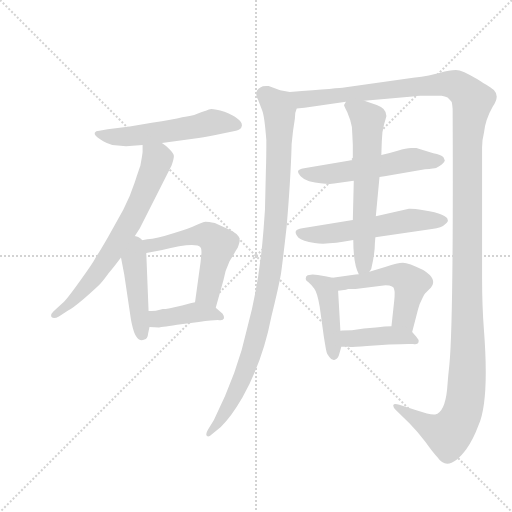
t = 0.00 s
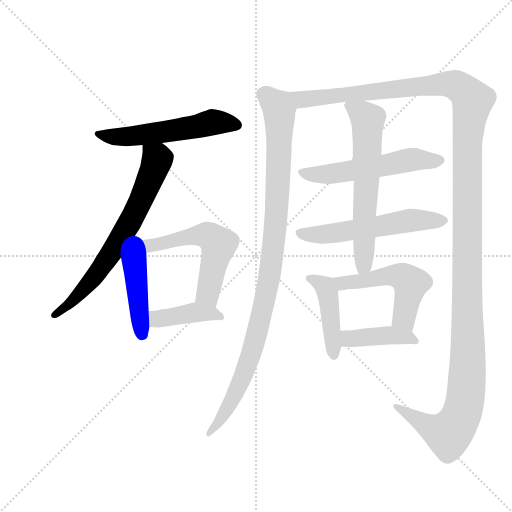
t = 2.02 s
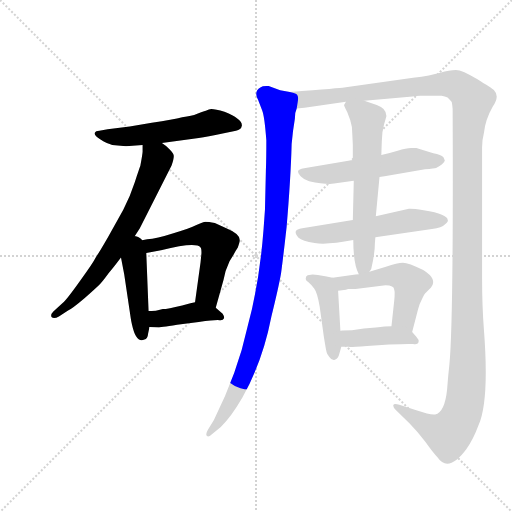
t = 4.04 s
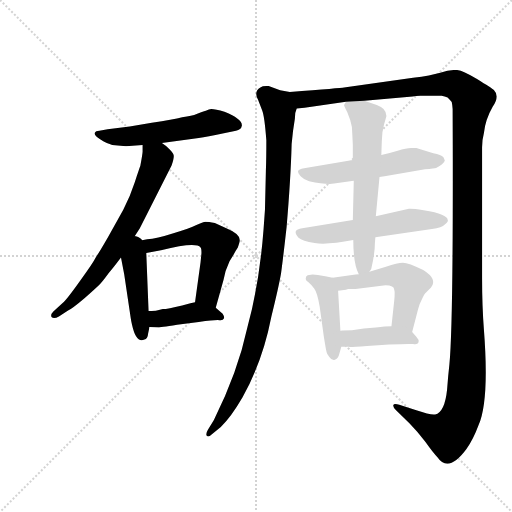
t = 6.06 s
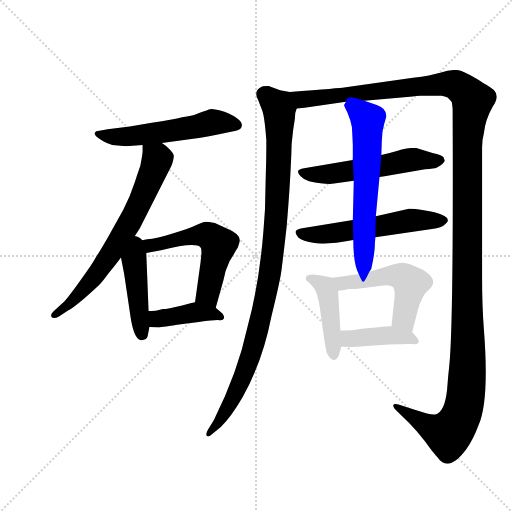
t = 8.08 s
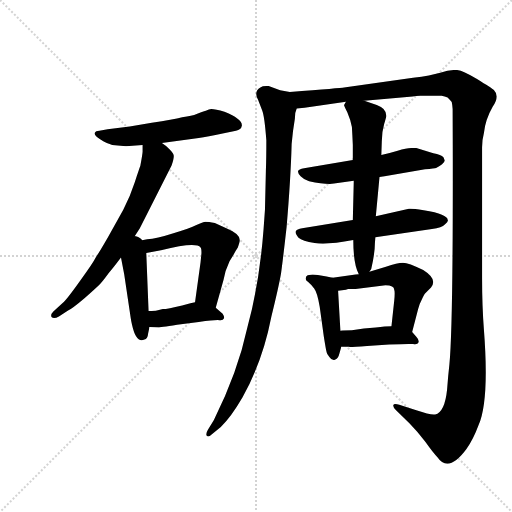
t = 10.11 s

The animated SVG that drew these frames (rendered in a browser with its animation timeline set to each time). Animation: 13 CSS @keyframes rules; one cycle of 10.11 s.

<svg version="1.1" viewBox="0 0 1024 1024" xmlns="http://www.w3.org/2000/svg">
  <g stroke="lightgray" stroke-dasharray="1,1" stroke-width="1" transform="scale(4, 4)">
    <line x1="0" y1="0" x2="256" y2="256"></line>
    <line x1="256" y1="0" x2="0" y2="256"></line>
    <line x1="128" y1="0" x2="128" y2="256"></line>
    <line x1="0" y1="128" x2="256" y2="128"></line>
  </g>
  <g transform="scale(0.92, -0.92) translate(60, -850)">
    <style type="text/css">
      
        @keyframes keyframes0 {
          from {
            stroke: blue;
            stroke-dashoffset: 561;
            stroke-width: 128;
          }
          65% {
            animation-timing-function: step-end;
            stroke: blue;
            stroke-dashoffset: 0;
            stroke-width: 128;
          }
          to {
            stroke: black;
            stroke-width: 1024;
          }
        }
        #make-me-a-hanzi-animation-0 {
          animation: keyframes0 0.70654296875s both;
          animation-delay: 0s;
          animation-timing-function: linear;
        }
      
        @keyframes keyframes1 {
          from {
            stroke: blue;
            stroke-dashoffset: 703;
            stroke-width: 128;
          }
          70% {
            animation-timing-function: step-end;
            stroke: blue;
            stroke-dashoffset: 0;
            stroke-width: 128;
          }
          to {
            stroke: black;
            stroke-width: 1024;
          }
        }
        #make-me-a-hanzi-animation-1 {
          animation: keyframes1 0.8221028645833334s both;
          animation-delay: 0.70654296875s;
          animation-timing-function: linear;
        }
      
        @keyframes keyframes2 {
          from {
            stroke: blue;
            stroke-dashoffset: 446;
            stroke-width: 128;
          }
          59% {
            animation-timing-function: step-end;
            stroke: blue;
            stroke-dashoffset: 0;
            stroke-width: 128;
          }
          to {
            stroke: black;
            stroke-width: 1024;
          }
        }
        #make-me-a-hanzi-animation-2 {
          animation: keyframes2 0.6129557291666666s both;
          animation-delay: 1.5286458333333335s;
          animation-timing-function: linear;
        }
      
        @keyframes keyframes3 {
          from {
            stroke: blue;
            stroke-dashoffset: 583;
            stroke-width: 128;
          }
          65% {
            animation-timing-function: step-end;
            stroke: blue;
            stroke-dashoffset: 0;
            stroke-width: 128;
          }
          to {
            stroke: black;
            stroke-width: 1024;
          }
        }
        #make-me-a-hanzi-animation-3 {
          animation: keyframes3 0.7244466145833334s both;
          animation-delay: 2.1416015625s;
          animation-timing-function: linear;
        }
      
        @keyframes keyframes4 {
          from {
            stroke: blue;
            stroke-dashoffset: 413;
            stroke-width: 128;
          }
          57% {
            animation-timing-function: step-end;
            stroke: blue;
            stroke-dashoffset: 0;
            stroke-width: 128;
          }
          to {
            stroke: black;
            stroke-width: 1024;
          }
        }
        #make-me-a-hanzi-animation-4 {
          animation: keyframes4 0.5861002604166666s both;
          animation-delay: 2.8660481770833335s;
          animation-timing-function: linear;
        }
      
        @keyframes keyframes5 {
          from {
            stroke: blue;
            stroke-dashoffset: 1035;
            stroke-width: 128;
          }
          77% {
            animation-timing-function: step-end;
            stroke: blue;
            stroke-dashoffset: 0;
            stroke-width: 128;
          }
          to {
            stroke: black;
            stroke-width: 1024;
          }
        }
        #make-me-a-hanzi-animation-5 {
          animation: keyframes5 1.09228515625s both;
          animation-delay: 3.4521484375s;
          animation-timing-function: linear;
        }
      
        @keyframes keyframes6 {
          from {
            stroke: blue;
            stroke-dashoffset: 1524;
            stroke-width: 128;
          }
          83% {
            animation-timing-function: step-end;
            stroke: blue;
            stroke-dashoffset: 0;
            stroke-width: 128;
          }
          to {
            stroke: black;
            stroke-width: 1024;
          }
        }
        #make-me-a-hanzi-animation-6 {
          animation: keyframes6 1.490234375s both;
          animation-delay: 4.54443359375s;
          animation-timing-function: linear;
        }
      
        @keyframes keyframes7 {
          from {
            stroke: blue;
            stroke-dashoffset: 560;
            stroke-width: 128;
          }
          65% {
            animation-timing-function: step-end;
            stroke: blue;
            stroke-dashoffset: 0;
            stroke-width: 128;
          }
          to {
            stroke: black;
            stroke-width: 1024;
          }
        }
        #make-me-a-hanzi-animation-7 {
          animation: keyframes7 0.7057291666666666s both;
          animation-delay: 6.03466796875s;
          animation-timing-function: linear;
        }
      
        @keyframes keyframes8 {
          from {
            stroke: blue;
            stroke-dashoffset: 570;
            stroke-width: 128;
          }
          65% {
            animation-timing-function: step-end;
            stroke: blue;
            stroke-dashoffset: 0;
            stroke-width: 128;
          }
          to {
            stroke: black;
            stroke-width: 1024;
          }
        }
        #make-me-a-hanzi-animation-8 {
          animation: keyframes8 0.7138671875s both;
          animation-delay: 6.740397135416667s;
          animation-timing-function: linear;
        }
      
        @keyframes keyframes9 {
          from {
            stroke: blue;
            stroke-dashoffset: 637;
            stroke-width: 128;
          }
          67% {
            animation-timing-function: step-end;
            stroke: blue;
            stroke-dashoffset: 0;
            stroke-width: 128;
          }
          to {
            stroke: black;
            stroke-width: 1024;
          }
        }
        #make-me-a-hanzi-animation-9 {
          animation: keyframes9 0.7683919270833334s both;
          animation-delay: 7.454264322916667s;
          animation-timing-function: linear;
        }
      
        @keyframes keyframes10 {
          from {
            stroke: blue;
            stroke-dashoffset: 444;
            stroke-width: 128;
          }
          59% {
            animation-timing-function: step-end;
            stroke: blue;
            stroke-dashoffset: 0;
            stroke-width: 128;
          }
          to {
            stroke: black;
            stroke-width: 1024;
          }
        }
        #make-me-a-hanzi-animation-10 {
          animation: keyframes10 0.611328125s both;
          animation-delay: 8.22265625s;
          animation-timing-function: linear;
        }
      
        @keyframes keyframes11 {
          from {
            stroke: blue;
            stroke-dashoffset: 529;
            stroke-width: 128;
          }
          63% {
            animation-timing-function: step-end;
            stroke: blue;
            stroke-dashoffset: 0;
            stroke-width: 128;
          }
          to {
            stroke: black;
            stroke-width: 1024;
          }
        }
        #make-me-a-hanzi-animation-11 {
          animation: keyframes11 0.6805013020833334s both;
          animation-delay: 8.833984375s;
          animation-timing-function: linear;
        }
      
        @keyframes keyframes12 {
          from {
            stroke: blue;
            stroke-dashoffset: 418;
            stroke-width: 128;
          }
          58% {
            animation-timing-function: step-end;
            stroke: blue;
            stroke-dashoffset: 0;
            stroke-width: 128;
          }
          to {
            stroke: black;
            stroke-width: 1024;
          }
        }
        #make-me-a-hanzi-animation-12 {
          animation: keyframes12 0.5901692708333334s both;
          animation-delay: 9.514485677083334s;
          animation-timing-function: linear;
        }
      
    </style>
    
      <path d="M 214 532 L 250 535 L 292 539 L 372 550 Q 391 553 424 560 L 453 566 Q 464 567 466 577 Q 466 586 455 593 Q 448 599 428 607 Q 401 615 394 612 Q 387 609 382 607.5 Q 377 606 367.5 602 Q 358 598 336 595 Q 317 590 270 583 L 222 575 L 174 569 L 156 566 Q 148 566 146 561 Q 144 556 158.5 546.5 Q 173 537 184 535 L 214 532 Z" fill="lightgray"></path>
    
      <path d="M 250 535 L 250 520 Q 250 516 245 489 Q 243 484 233 454 Q 223 423 208 394 L 175 335 Q 156 302 149 292 Q 142 278 115 241 Q 88 203 78 193 L 56 173 Q 49 166 52 161 Q 57 156 68 162 L 88 175 Q 96 178 123 201 Q 149 224 156 231 Q 163 238 176 256 Q 185 266 203 290 L 224 323 L 244 354 L 313 490 Q 318 505 318 511 Q 318 516 309 525 Q 300 534 292 539 C 268 557 250 565 250 535 Z" fill="lightgray"></path>
    
      <path d="M 203 290 L 210 254 L 224 160 Q 225 153 227 144 Q 236 103 254 112 Q 261 113 262 125 L 265 139 L 263 174 L 258 300 C 256 357 193 344 203 290 Z" fill="lightgray"></path>
    
      <path d="M 409 181 L 426 242 Q 429 261 439 282 L 448 297 Q 453 306 457 312 Q 462 326 461 329 Q 461 342 432 354 L 407 365 Q 393 368 387 368 Q 381 367 367 361 Q 353 354 317 343 Q 280 331 260 330 L 224 323 C 195 317 229 294 258 300 L 290 306 Q 366 325 376 312 Q 378 310 378 300 L 376 280 L 364 193 C 360 163 401 152 409 181 Z" fill="lightgray"></path>
    
      <path d="M 265 139 L 285 138 Q 286 138 325 144 L 372 150 Q 409 155 417 154 Q 425 153 427 158 Q 428 162 424 168 L 409 181 C 389 198 389 198 364 193 L 354 191 L 336 186 Q 304 178 294 178 L 281 175 Q 278 174 263 174 C 233 174 235 140 265 139 Z" fill="lightgray"></path>
    
      <path d="M 570 650 L 549 654 L 524 663 Q 511 664 506 660 Q 491 651 501 633 L 510 610 Q 515 598 519 545 Q 519 504 518 479 L 516 394 L 513 352 Q 504 234 478 139 Q 457 41 405 -63 L 392 -84 Q 386 -94 390 -98 Q 394 -101 402 -93 L 420 -78 Q 442 -57 467 -14 Q 511 64 530 162 Q 546 227 551 256 Q 555 285 563 356 Q 572 462 574 537 L 577 565 L 581 592 Q 581 606 585 614 C 590 644 591 646 570 650 Z" fill="lightgray"></path>
    
      <path d="M 732 631 L 837 640 Q 843 642 854 642 L 900 642 Q 907 641 913 638 Q 920 631 922 628 Q 923 624 924 613 Q 926 153 917 58 Q 914 32 912 4 Q 907 -46 886 -51 Q 877 -53 845 -42 L 808 -30 Q 796 -26 795 -31 Q 794 -35 801 -42 L 830 -70 Q 847 -87 865 -111 Q 882 -135 891 -144 Q 915 -179 954 -126 Q 969 -105 980 -75 Q 1004 -22 992 133 Q 988 184 988 246 L 988 530 Q 988 546 992 561 Q 995 590 1011 618 Q 1027 641 1014 654 Q 1009 658 977 678 Q 945 698 931 698 Q 917 698 897 692 Q 877 686 838 681 L 688 660 Q 682 659 570 650 C 540 648 555 610 585 614 L 602 616 L 692 629 L 732 631 Z" fill="lightgray"></path>
    
      <path d="M 765 465 L 776 467 L 864 482 Q 885 484 888 485 Q 891 486 901 493 Q 907 498 907 501 L 904 508 Q 899 514 882 517 L 845 528 L 834 528 Q 823 528 804.5 522.5 Q 786 517 769 513 L 707 502 L 601 484 Q 589 482 588 478 Q 587 474 593.5 467 Q 600 460 612 456 Q 654 447 674 452 L 709 457 L 765 465 Z" fill="lightgray"></path>
    
      <path d="M 707 372 L 597 354 Q 585 352 583 347.5 Q 581 343 589 333 Q 597 326 624 321.5 Q 651 317 708 328 L 756 334 L 879 352 Q 901 355 907 362 Q 916 369 913 373 Q 913 377 900.5 383 Q 888 389 861 393 Q 834 397 829 396 L 757 380 L 707 372 Z" fill="lightgray"></path>
    
      <path d="M 757 380 L 765 465 L 769 513 L 770 543 Q 770 563 775 580 Q 780 597 780 598 Q 780 615 759 622 L 732 631 C 704 640 696 643 692 629 L 688 622 Q 687 621 695 606 Q 702 590 705 574 L 706 556 L 707 535 L 707 502 L 709 457 L 709 453 L 707 372 L 708 328 Q 708 276 720 254 C 730 231 730 232 743 259 L 747 265 Q 755 300 755 321 L 756 334 L 757 380 Z" fill="lightgray"></path>
    
      <path d="M 680 131 L 675 218 C 674 244 674 244 663 246 L 650 249 L 631 252 Q 618 254 612 252 Q 605 251 605 246 Q 603 241 610 237 Q 616 232 623 223 Q 630 214 635 183 L 644 118 Q 649 87 650 85 Q 650 82 656 74 Q 661 66 668 68 Q 675 69 678 82 L 682 96 L 680 131 Z" fill="lightgray"></path>
    
      <path d="M 778 230 Q 797 230 797 220 Q 799 216 797 196 L 791 141 C 788 111 828 99 836 128 L 849 178 Q 851 188 857 199 Q 862 210 864 212 L 877 225 Q 892 243 860 263 Q 828 279 816 279 Q 804 279 779 270 L 743 259 L 720 254 Q 716 254 713 253 L 663 246 C 633 242 645 214 675 218 L 692 220 L 695 221 L 697 222 L 713 222 L 778 230 Z" fill="lightgray"></path>
    
      <path d="M 791 141 Q 778 141 757 138 L 731 136 L 705 132 Q 688 132 680 131 C 650 128 652 96 682 96 L 698 96 Q 699 95 738 98 L 786 101 Q 828 103 838 102 Q 848 100 850 106 Q 851 112 845 118 L 836 128 C 824 142 821 142 791 141 Z" fill="lightgray"></path>
    
    
      <clipPath id="make-me-a-hanzi-clip-0">
        <path d="M 214 532 L 250 535 L 292 539 L 372 550 Q 391 553 424 560 L 453 566 Q 464 567 466 577 Q 466 586 455 593 Q 448 599 428 607 Q 401 615 394 612 Q 387 609 382 607.5 Q 377 606 367.5 602 Q 358 598 336 595 Q 317 590 270 583 L 222 575 L 174 569 L 156 566 Q 148 566 146 561 Q 144 556 158.5 546.5 Q 173 537 184 535 L 214 532 Z"></path>
      </clipPath>
      <path clip-path="url(#make-me-a-hanzi-clip-0)" d="M 153 560 L 218 553 L 401 584 L 455 578" fill="none" id="make-me-a-hanzi-animation-0" stroke-dasharray="433 866" stroke-linecap="round"></path>
    
      <clipPath id="make-me-a-hanzi-clip-1">
        <path d="M 250 535 L 250 520 Q 250 516 245 489 Q 243 484 233 454 Q 223 423 208 394 L 175 335 Q 156 302 149 292 Q 142 278 115 241 Q 88 203 78 193 L 56 173 Q 49 166 52 161 Q 57 156 68 162 L 88 175 Q 96 178 123 201 Q 149 224 156 231 Q 163 238 176 256 Q 185 266 203 290 L 224 323 L 244 354 L 313 490 Q 318 505 318 511 Q 318 516 309 525 Q 300 534 292 539 C 268 557 250 565 250 535 Z"></path>
      </clipPath>
      <path clip-path="url(#make-me-a-hanzi-clip-1)" d="M 258 528 L 282 504 L 225 372 L 180 296 L 132 232 L 95 192 L 57 166" fill="none" id="make-me-a-hanzi-animation-1" stroke-dasharray="575 1150" stroke-linecap="round"></path>
    
      <clipPath id="make-me-a-hanzi-clip-2">
        <path d="M 203 290 L 210 254 L 224 160 Q 225 153 227 144 Q 236 103 254 112 Q 261 113 262 125 L 265 139 L 263 174 L 258 300 C 256 357 193 344 203 290 Z"></path>
      </clipPath>
      <path clip-path="url(#make-me-a-hanzi-clip-2)" d="M 226 314 L 248 125" fill="none" id="make-me-a-hanzi-animation-2" stroke-dasharray="318 636" stroke-linecap="round"></path>
    
      <clipPath id="make-me-a-hanzi-clip-3">
        <path d="M 409 181 L 426 242 Q 429 261 439 282 L 448 297 Q 453 306 457 312 Q 462 326 461 329 Q 461 342 432 354 L 407 365 Q 393 368 387 368 Q 381 367 367 361 Q 353 354 317 343 Q 280 331 260 330 L 224 323 C 195 317 229 294 258 300 L 290 306 Q 366 325 376 312 Q 378 310 378 300 L 376 280 L 364 193 C 360 163 401 152 409 181 Z"></path>
      </clipPath>
      <path clip-path="url(#make-me-a-hanzi-clip-3)" d="M 231 321 L 261 315 L 360 337 L 383 339 L 400 333 L 415 318 L 393 210 L 404 191" fill="none" id="make-me-a-hanzi-animation-3" stroke-dasharray="455 910" stroke-linecap="round"></path>
    
      <clipPath id="make-me-a-hanzi-clip-4">
        <path d="M 265 139 L 285 138 Q 286 138 325 144 L 372 150 Q 409 155 417 154 Q 425 153 427 158 Q 428 162 424 168 L 409 181 C 389 198 389 198 364 193 L 354 191 L 336 186 Q 304 178 294 178 L 281 175 Q 278 174 263 174 C 233 174 235 140 265 139 Z"></path>
      </clipPath>
      <path clip-path="url(#make-me-a-hanzi-clip-4)" d="M 269 168 L 285 157 L 366 171 L 420 161" fill="none" id="make-me-a-hanzi-animation-4" stroke-dasharray="285 570" stroke-linecap="round"></path>
    
      <clipPath id="make-me-a-hanzi-clip-5">
        <path d="M 570 650 L 549 654 L 524 663 Q 511 664 506 660 Q 491 651 501 633 L 510 610 Q 515 598 519 545 Q 519 504 518 479 L 516 394 L 513 352 Q 504 234 478 139 Q 457 41 405 -63 L 392 -84 Q 386 -94 390 -98 Q 394 -101 402 -93 L 420 -78 Q 442 -57 467 -14 Q 511 64 530 162 Q 546 227 551 256 Q 555 285 563 356 Q 572 462 574 537 L 577 565 L 581 592 Q 581 606 585 614 C 590 644 591 646 570 650 Z"></path>
      </clipPath>
      <path clip-path="url(#make-me-a-hanzi-clip-5)" d="M 514 644 L 545 617 L 548 601 L 540 367 L 528 264 L 507 158 L 477 55 L 440 -29 L 395 -91" fill="none" id="make-me-a-hanzi-animation-5" stroke-dasharray="907 1814" stroke-linecap="round"></path>
    
      <clipPath id="make-me-a-hanzi-clip-6">
        <path d="M 732 631 L 837 640 Q 843 642 854 642 L 900 642 Q 907 641 913 638 Q 920 631 922 628 Q 923 624 924 613 Q 926 153 917 58 Q 914 32 912 4 Q 907 -46 886 -51 Q 877 -53 845 -42 L 808 -30 Q 796 -26 795 -31 Q 794 -35 801 -42 L 830 -70 Q 847 -87 865 -111 Q 882 -135 891 -144 Q 915 -179 954 -126 Q 969 -105 980 -75 Q 1004 -22 992 133 Q 988 184 988 246 L 988 530 Q 988 546 992 561 Q 995 590 1011 618 Q 1027 641 1014 654 Q 1009 658 977 678 Q 945 698 931 698 Q 917 698 897 692 Q 877 686 838 681 L 688 660 Q 682 659 570 650 C 540 648 555 610 585 614 L 602 616 L 692 629 L 732 631 Z"></path>
      </clipPath>
      <path clip-path="url(#make-me-a-hanzi-clip-6)" d="M 583 649 L 597 634 L 910 668 L 933 664 L 964 637 L 955 501 L 957 57 L 948 -34 L 930 -77 L 915 -93 L 872 -78 L 802 -34" fill="none" id="make-me-a-hanzi-animation-6" stroke-dasharray="1396 2792" stroke-linecap="round"></path>
    
      <clipPath id="make-me-a-hanzi-clip-7">
        <path d="M 765 465 L 776 467 L 864 482 Q 885 484 888 485 Q 891 486 901 493 Q 907 498 907 501 L 904 508 Q 899 514 882 517 L 845 528 L 834 528 Q 823 528 804.5 522.5 Q 786 517 769 513 L 707 502 L 601 484 Q 589 482 588 478 Q 587 474 593.5 467 Q 600 460 612 456 Q 654 447 674 452 L 709 457 L 765 465 Z"></path>
      </clipPath>
      <path clip-path="url(#make-me-a-hanzi-clip-7)" d="M 597 476 L 625 470 L 665 472 L 819 501 L 898 501" fill="none" id="make-me-a-hanzi-animation-7" stroke-dasharray="432 864" stroke-linecap="round"></path>
    
      <clipPath id="make-me-a-hanzi-clip-8">
        <path d="M 707 372 L 597 354 Q 585 352 583 347.5 Q 581 343 589 333 Q 597 326 624 321.5 Q 651 317 708 328 L 756 334 L 879 352 Q 901 355 907 362 Q 916 369 913 373 Q 913 377 900.5 383 Q 888 389 861 393 Q 834 397 829 396 L 757 380 L 707 372 Z"></path>
      </clipPath>
      <path clip-path="url(#make-me-a-hanzi-clip-8)" d="M 593 343 L 664 342 L 832 371 L 905 370" fill="none" id="make-me-a-hanzi-animation-8" stroke-dasharray="442 884" stroke-linecap="round"></path>
    
      <clipPath id="make-me-a-hanzi-clip-9">
        <path d="M 757 380 L 765 465 L 769 513 L 770 543 Q 770 563 775 580 Q 780 597 780 598 Q 780 615 759 622 L 732 631 C 704 640 696 643 692 629 L 688 622 Q 687 621 695 606 Q 702 590 705 574 L 706 556 L 707 535 L 707 502 L 709 457 L 709 453 L 707 372 L 708 328 Q 708 276 720 254 C 730 231 730 232 743 259 L 747 265 Q 755 300 755 321 L 756 334 L 757 380 Z"></path>
      </clipPath>
      <path clip-path="url(#make-me-a-hanzi-clip-9)" d="M 697 622 L 727 603 L 740 582 L 732 292 L 724 262" fill="none" id="make-me-a-hanzi-animation-9" stroke-dasharray="509 1018" stroke-linecap="round"></path>
    
      <clipPath id="make-me-a-hanzi-clip-10">
        <path d="M 680 131 L 675 218 C 674 244 674 244 663 246 L 650 249 L 631 252 Q 618 254 612 252 Q 605 251 605 246 Q 603 241 610 237 Q 616 232 623 223 Q 630 214 635 183 L 644 118 Q 649 87 650 85 Q 650 82 656 74 Q 661 66 668 68 Q 675 69 678 82 L 682 96 L 680 131 Z"></path>
      </clipPath>
      <path clip-path="url(#make-me-a-hanzi-clip-10)" d="M 613 244 L 644 229 L 653 209 L 665 78" fill="none" id="make-me-a-hanzi-animation-10" stroke-dasharray="316 632" stroke-linecap="round"></path>
    
      <clipPath id="make-me-a-hanzi-clip-11">
        <path d="M 778 230 Q 797 230 797 220 Q 799 216 797 196 L 791 141 C 788 111 828 99 836 128 L 849 178 Q 851 188 857 199 Q 862 210 864 212 L 877 225 Q 892 243 860 263 Q 828 279 816 279 Q 804 279 779 270 L 743 259 L 720 254 Q 716 254 713 253 L 663 246 C 633 242 645 214 675 218 L 692 220 L 695 221 L 697 222 L 713 222 L 778 230 Z"></path>
      </clipPath>
      <path clip-path="url(#make-me-a-hanzi-clip-11)" d="M 670 241 L 684 234 L 779 250 L 816 248 L 833 234 L 818 159 L 830 136" fill="none" id="make-me-a-hanzi-animation-11" stroke-dasharray="401 802" stroke-linecap="round"></path>
    
      <clipPath id="make-me-a-hanzi-clip-12">
        <path d="M 791 141 Q 778 141 757 138 L 731 136 L 705 132 Q 688 132 680 131 C 650 128 652 96 682 96 L 698 96 Q 699 95 738 98 L 786 101 Q 828 103 838 102 Q 848 100 850 106 Q 851 112 845 118 L 836 128 C 824 142 821 142 791 141 Z"></path>
      </clipPath>
      <path clip-path="url(#make-me-a-hanzi-clip-12)" d="M 686 102 L 699 115 L 766 120 L 825 117 L 841 110" fill="none" id="make-me-a-hanzi-animation-12" stroke-dasharray="290 580" stroke-linecap="round"></path>
    
  </g>
</svg>
